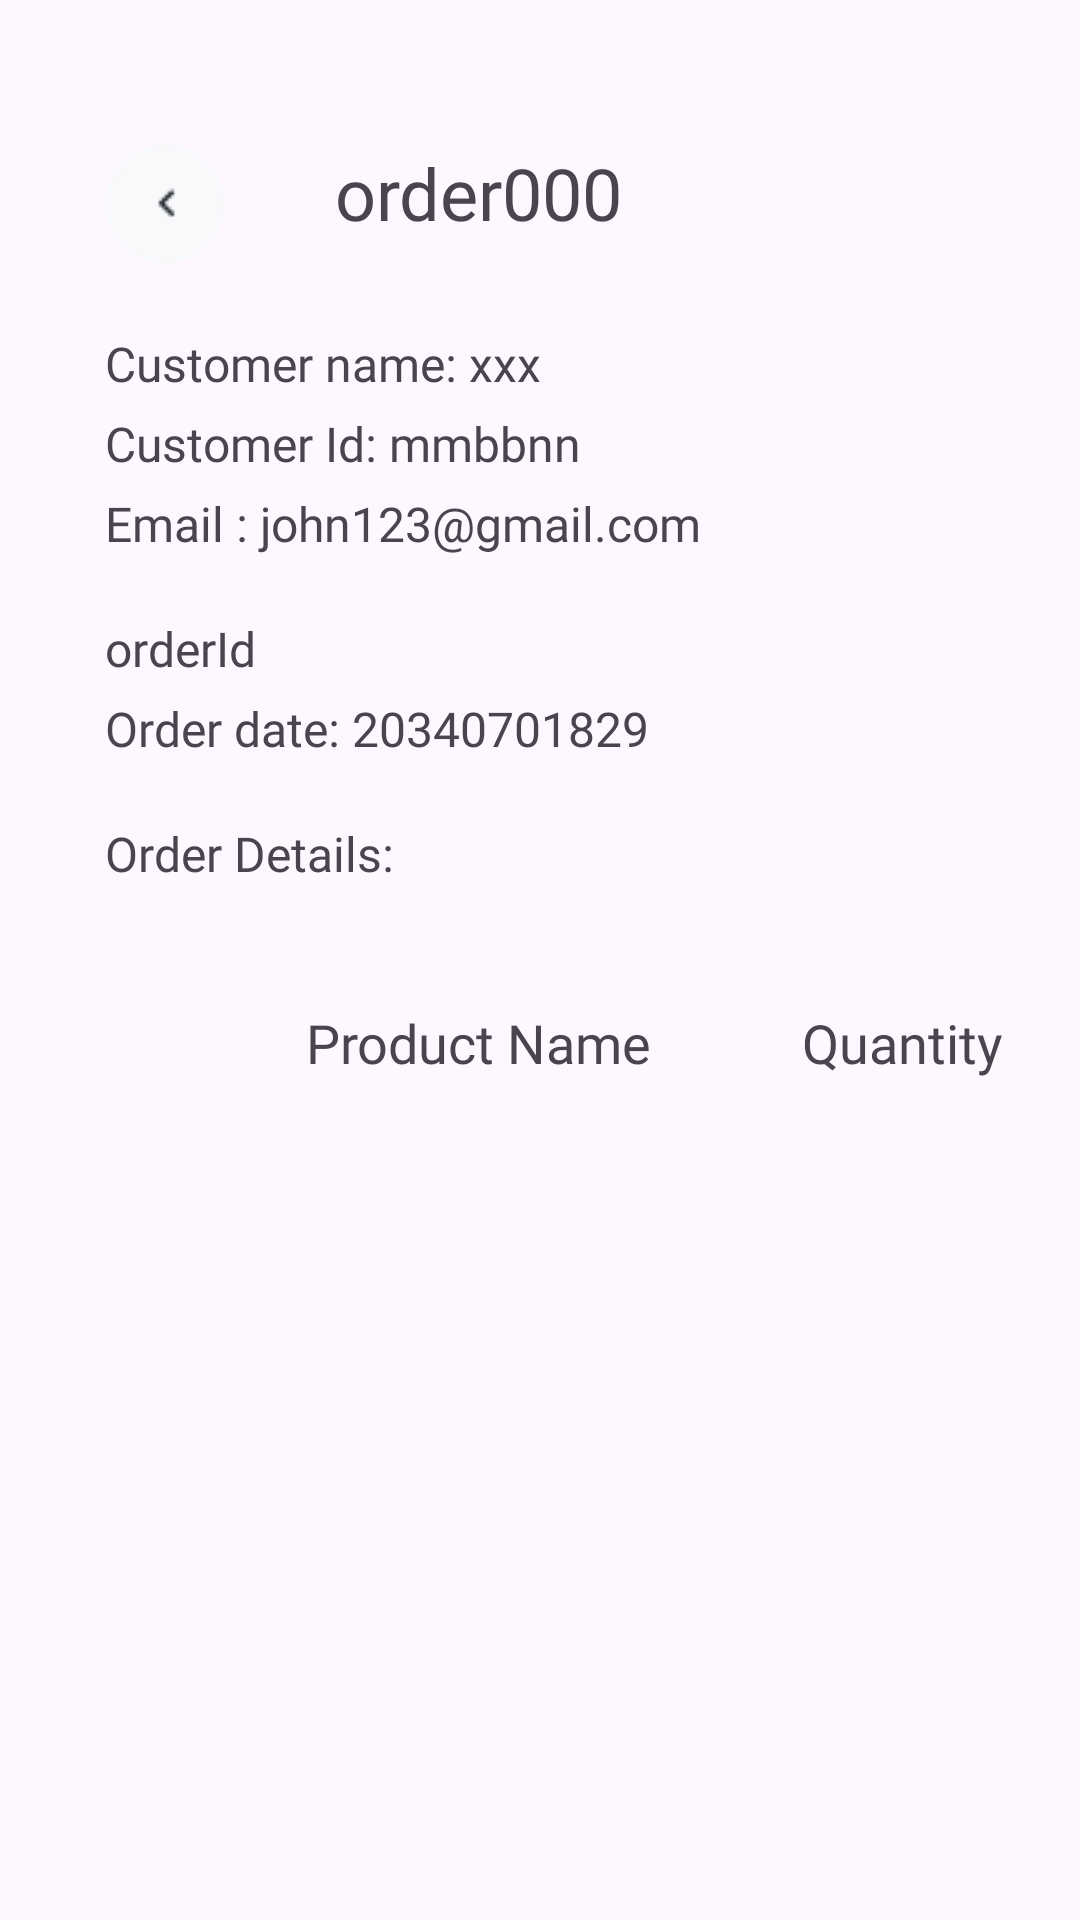

Here is an Android app screen rendered from its layout file. Give the layout XML and the strings, colors and styles it references.
<!-- AndroidManifest.xml: application theme Theme.KitaHack2025 -->
<!-- res/layout/activity_order_details.xml -->
<?xml version="1.0" encoding="utf-8"?>
<androidx.constraintlayout.widget.ConstraintLayout xmlns:android="http://schemas.android.com/apk/res/android"
    xmlns:app="http://schemas.android.com/apk/res-auto"
    xmlns:tools="http://schemas.android.com/tools"
    android:id="@+id/main"
    android:layout_width="match_parent"
    android:layout_height="match_parent"
    tools:context=".OrderDetails">

    <TextView
        android:id="@+id/TV_orderId"
        android:layout_width="wrap_content"
        android:layout_height="wrap_content"
        android:layout_marginTop="48dp"
        android:layout_marginEnd="152dp"
        android:fontFamily="@font/mulish_bold"
        android:text="order000"
        android:textSize="24sp"
        app:layout_constraintEnd_toEndOf="parent"
        app:layout_constraintHorizontal_bias="0.987"
        app:layout_constraintStart_toEndOf="@+id/IB_Back5"
        app:layout_constraintTop_toTopOf="parent" />

    <ImageButton
        android:id="@+id/IB_Back5"
        android:layout_width="wrap_content"
        android:layout_height="wrap_content"
        android:layout_marginStart="35dp"
        android:layout_marginTop="48dp"
        android:background="@null"
        app:layout_constraintEnd_toStartOf="@+id/textView5"
        app:layout_constraintHorizontal_bias="0.0"
        app:layout_constraintStart_toStartOf="parent"
        app:layout_constraintTop_toTopOf="parent"
        app:srcCompat="@drawable/btn_back" />

    <TextView
        android:id="@+id/TV_C_name"
        android:layout_width="wrap_content"
        android:layout_height="wrap_content"
        android:layout_marginTop="30dp"
        android:fontFamily="@font/mulish_medium"
        android:text="Customer name: xxx"
        android:textSize="16dp"
        app:layout_constraintStart_toStartOf="@+id/IB_Back5"
        app:layout_constraintTop_toBottomOf="@+id/TV_orderId" />

    <TextView
        android:id="@+id/TV_C_Id"
        android:layout_width="wrap_content"
        android:layout_height="wrap_content"
        android:layout_marginTop="5dp"
        android:fontFamily="@font/mulish_medium"
        android:text="Customer Id: mmbbnn"
        android:textSize="16dp"
        app:layout_constraintStart_toStartOf="@+id/TV_C_name"
        app:layout_constraintTop_toBottomOf="@+id/TV_C_name" />

    <TextView
        android:id="@+id/TV_C_email"
        android:layout_width="wrap_content"
        android:layout_height="wrap_content"
        android:layout_marginTop="5dp"
        android:fontFamily="@font/mulish_medium"
        android:text="Email : john123@gmail.com"
        android:textSize="16dp"
        app:layout_constraintStart_toStartOf="@+id/TV_C_Id"
        app:layout_constraintTop_toBottomOf="@+id/TV_C_Id" />

    <TextView
        android:id="@+id/TV_orderId2"
        android:layout_width="wrap_content"
        android:layout_height="wrap_content"
        android:layout_marginTop="20dp"
        android:fontFamily="@font/mulish_semibold"
        android:text="orderId"
        android:textSize="16dp"
        app:layout_constraintStart_toStartOf="@+id/TV_C_email"
        app:layout_constraintTop_toBottomOf="@+id/TV_C_email" />

    <TextView
        android:id="@+id/TV_orderDate"
        android:layout_width="wrap_content"
        android:layout_height="wrap_content"
        android:layout_marginTop="5dp"
        android:fontFamily="@font/mulish_semibold"
        android:text="Order date: 20340701829"
        android:textSize="16dp"
        app:layout_constraintStart_toStartOf="@+id/TV_orderId2"
        app:layout_constraintTop_toBottomOf="@+id/TV_orderId2" />

    <TextView
        android:id="@+id/textView18"
        android:layout_width="wrap_content"
        android:layout_height="wrap_content"
        android:layout_marginTop="20dp"
        android:fontFamily="@font/mulish_semibold"
        android:text="Order Details:"
        android:textSize="16dp"
        app:layout_constraintStart_toStartOf="@+id/TV_orderDate"
        app:layout_constraintTop_toBottomOf="@+id/TV_orderDate" />

    <TextView
        android:id="@+id/textView20"
        android:layout_width="wrap_content"
        android:layout_height="wrap_content"
        android:layout_marginTop="40dp"
        android:layout_marginEnd="8dp"
        android:fontFamily="@font/mulish_bold"
        android:text="Quantity"
        android:textSize="18dp"
        app:layout_constraintEnd_toEndOf="parent"
        app:layout_constraintHorizontal_bias="0.737"
        app:layout_constraintStart_toEndOf="@+id/textView19"
        app:layout_constraintTop_toBottomOf="@+id/textView18" />

    <TextView
        android:id="@+id/textView19"
        android:layout_width="wrap_content"
        android:layout_height="wrap_content"
        android:layout_marginStart="102dp"
        android:layout_marginTop="40dp"
        android:fontFamily="@font/mulish_bold"
        android:text="Product Name"
        android:textSize="18dp"
        app:layout_constraintStart_toStartOf="parent"
        app:layout_constraintTop_toBottomOf="@+id/textView18" />

    <androidx.recyclerview.widget.RecyclerView
        android:id="@+id/orderProductList"
        android:layout_width="361dp"
        android:layout_height="362dp"
        android:layout_marginStart="10dp"
        android:layout_marginTop="16dp"
        android:layout_marginEnd="10dp"
        android:paddingTop="8dp"
        app:layout_constraintEnd_toEndOf="parent"
        app:layout_constraintStart_toStartOf="parent"
        app:layout_constraintTop_toBottomOf="@+id/textView19" />

    <ImageButton
        android:id="@+id/IB_donePacking"
        android:layout_width="wrap_content"
        android:layout_height="wrap_content"
        android:layout_marginTop="30dp"
        android:background="@null"
        app:layout_constraintEnd_toEndOf="parent"
        app:layout_constraintStart_toStartOf="parent"
        app:layout_constraintTop_toBottomOf="@+id/orderProductList"
        app:srcCompat="@drawable/btn_done_packed" />
</androidx.constraintlayout.widget.ConstraintLayout>
<!-- resources referenced by this layout -->
<resources>
  <!-- drawable btn_back: png bitmap (drawable, 872 bytes) -->
  <!-- drawable btn_done_packed: png bitmap (drawable, 11816 bytes) -->
  <style name="Theme.KitaHack2025" parent="Base.Theme.KitaHack2025" />
  <style name="Base.Theme.KitaHack2025" parent="Theme.Material3.DayNight.NoActionBar">
          
          <item name="colorPrimary">#FFF880</item>
          <item name="colorOnPrimary">@color/black</item>
          <item name="android:windowLightStatusBar">true</item>
      </style>
  <!-- not gathered from this repository: default colours our renderer supplied (Android Studio template values) -->
  <color name="black">#FF000000</color>
</resources>
